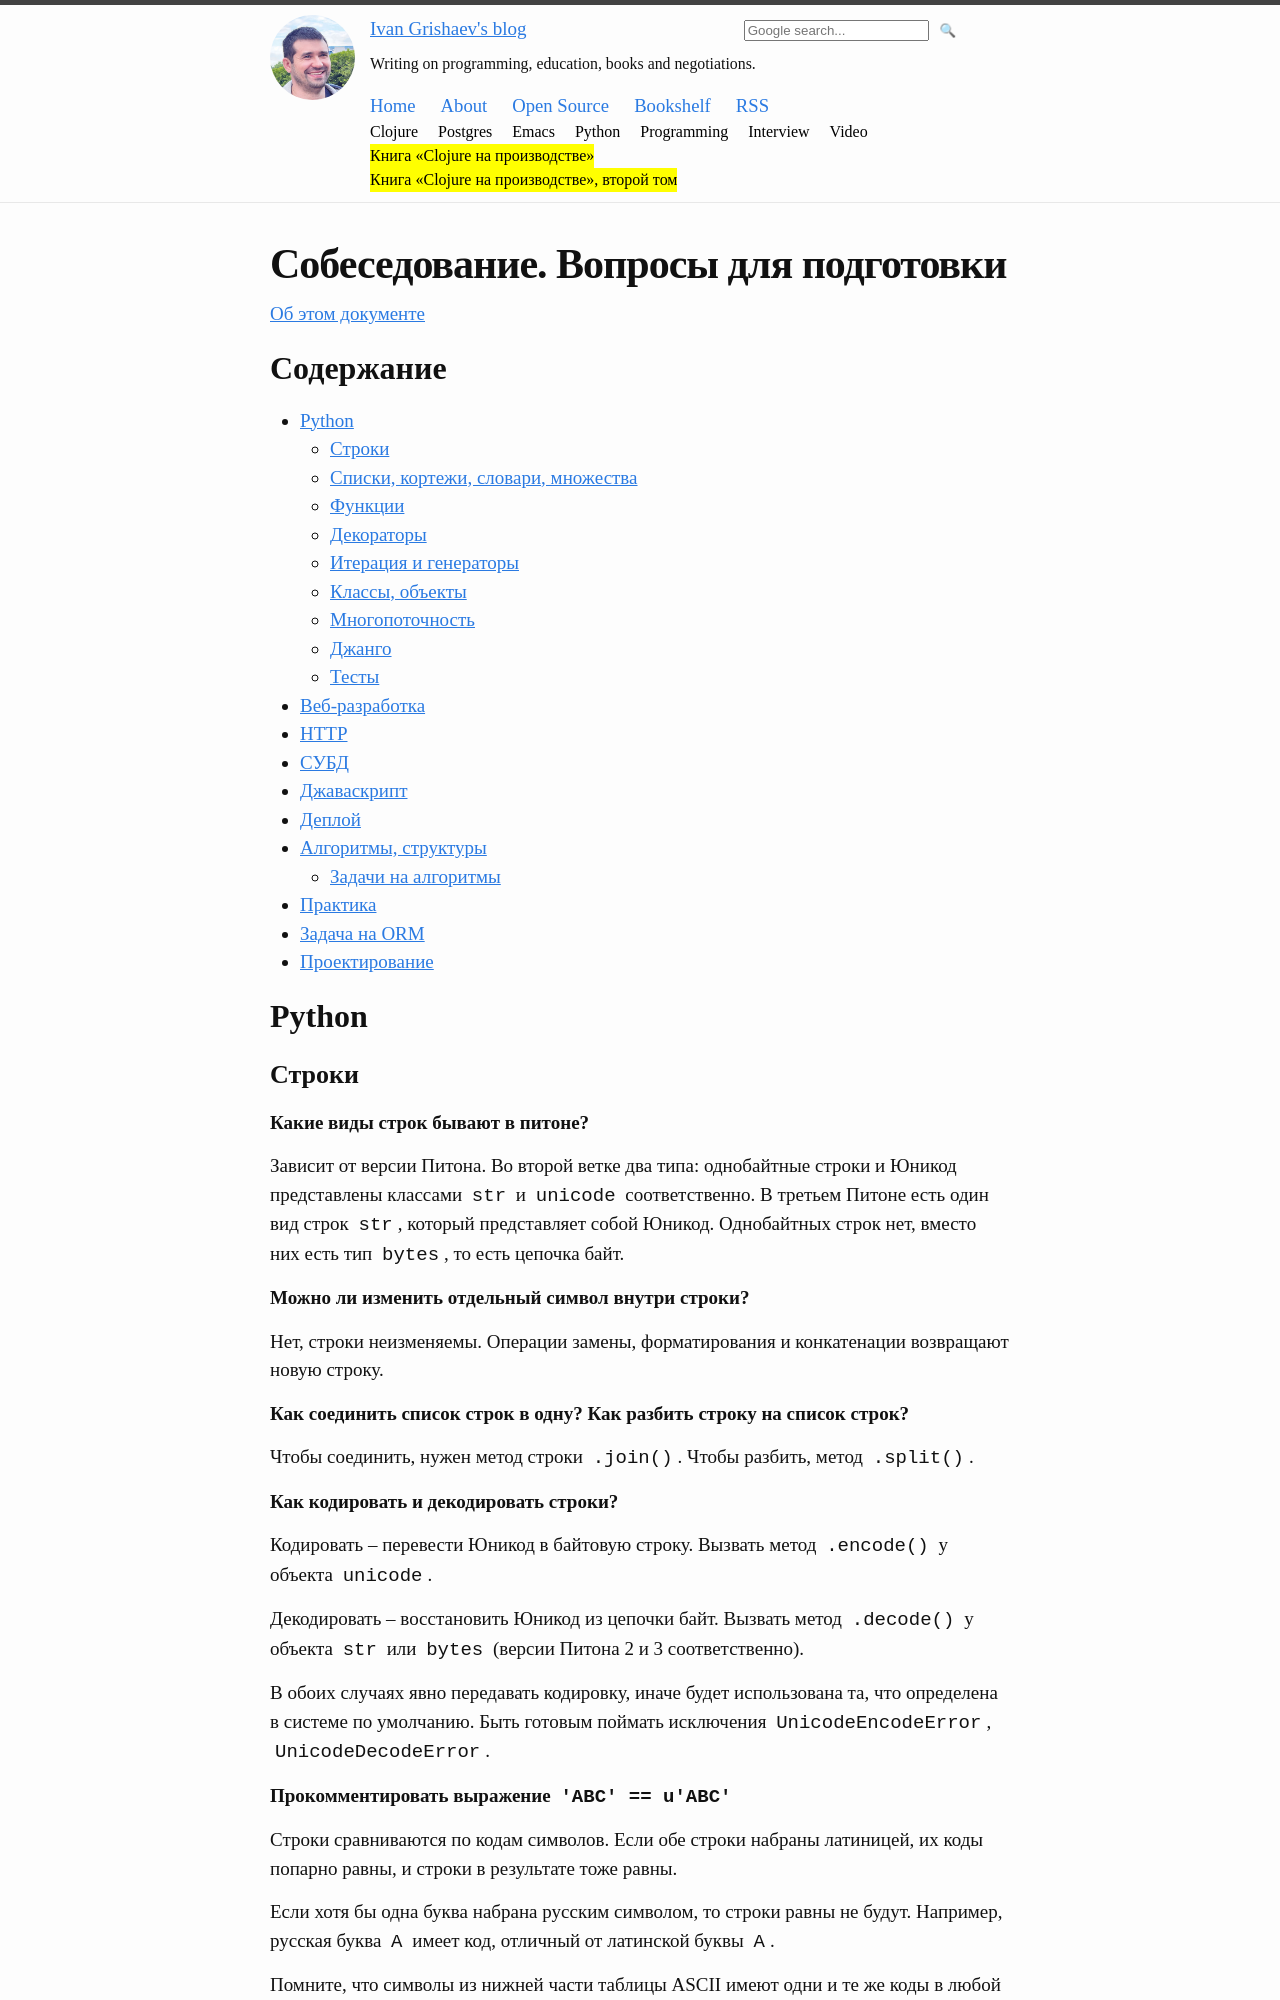

repository: igrishaev/blog · page: interview/index.html · generator: jekyll

---
layout: page
title:  "Собеседование. Вопросы для подготовки"
permalink: /interview/
lang: ru
tags: python programming interview
---

[Об этом документе](/project-interview)

{% include toc.html id="interview" %}

## Python

### Строки

{:.question}
Какие виды строк бывают в питоне?

Зависит от версии Питона. Во второй ветке два типа: однобайтные строки и Юникод
представлены классами `str` и `unicode` соответственно. В третьем Питоне есть
один вид строк `str`, который представляет собой Юникод. Однобайтных строк нет,
вместо них есть тип `bytes`, то есть цепочка байт.

{:.question}
Можно ли изменить отдельный символ внутри строки?

Нет, строки неизменяемы. Операции замены, форматирования и конкатенации
возвращают новую строку.

{:.question}
Как соединить список строк в одну? Как разбить строку на список строк?

Чтобы соединить, нужен метод строки `.join()`. Чтобы разбить, метод `.split()`.

{:.question}
Как кодировать и декодировать строки?

Кодировать -- перевести Юникод в байтовую строку. Вызвать метод `.encode()` у
объекта `unicode`.

Декодировать -- восстановить Юникод из цепочки байт. Вызвать метод `.decode()` у
объекта `str` или `bytes` (версии Питона 2 и 3 соответственно).

В обоих случаях явно передавать кодировку, иначе будет использована та, что
определена в системе по умолчанию. Быть готовым поймать исключения
`UnicodeEncodeError`, `UnicodeDecodeError`.

{:.question}
Прокомментировать выражение `'ABC' == u'ABC'`

Строки сравниваются по кодам символов. Если обе строки набраны латиницей, их
коды попарно равны, и строки в результате тоже равны.

Если хотя бы одна буква набрана русским символом, то строки равны не
будут. Например, русская буква `А` имеет код, отличный от латинской буквы `A`.

Помните, что символы из нижней части таблицы ASCII имеют одни и те же коды в
любой кодировке.
